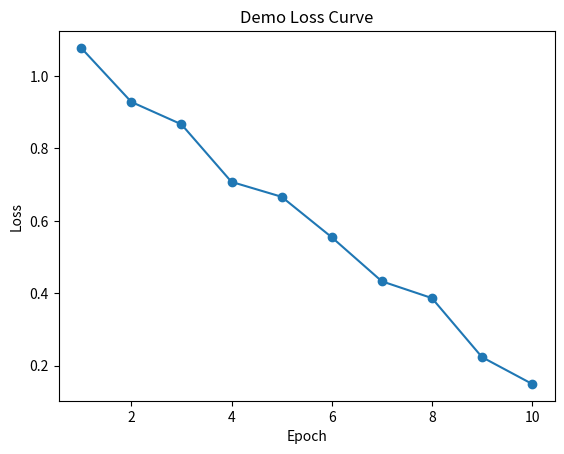
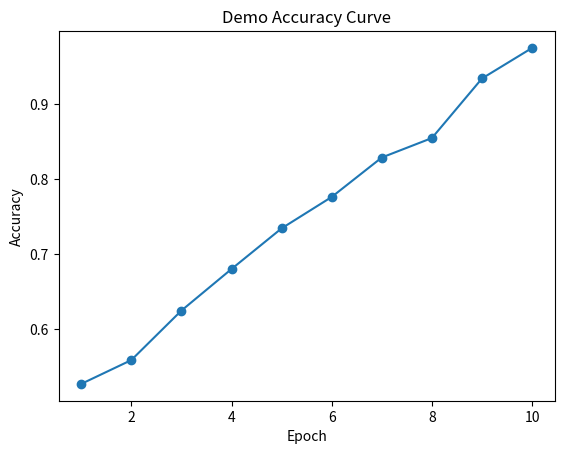
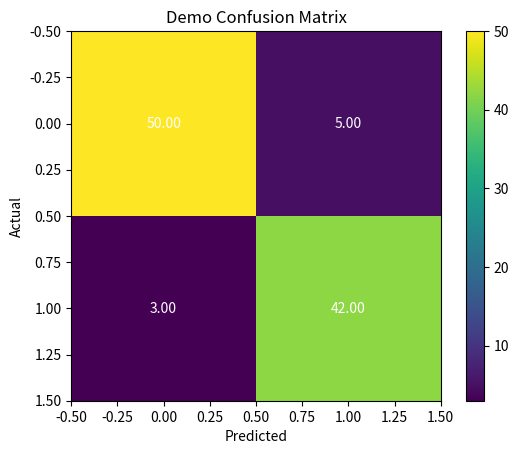

Here is the Python script that generated these plots, in order:
import matplotlib.pyplot as plt
import numpy as np

def plot_loss_curve(epochs, loss_values, title="Loss Curve"):
    """
    Generates a line chart for the loss curve over training epochs.

    Args:
        epochs (list or array-like): The epoch numbers.
        loss_values (list or array-like): Loss values corresponding to each epoch.
        title (str): Title for the plot.
    
    Returns:
        matplotlib.figure.Figure: The generated loss curve figure.
    """
    fig, ax = plt.subplots()
    ax.plot(epochs, loss_values, marker='o', linestyle='-')
    ax.set_title(title)
    ax.set_xlabel("Epoch")
    ax.set_ylabel("Loss")
    return fig

def plot_accuracy_curve(epochs, accuracy_values, title="Accuracy Curve"):
    """
    Generates a line chart for the accuracy curve over training epochs.

    Args:
        epochs (list or array-like): The epoch numbers.
        accuracy_values (list or array-like): Accuracy values corresponding to each epoch.
        title (str): Title for the plot.
    
    Returns:
        matplotlib.figure.Figure: The generated accuracy curve figure.
    """
    fig, ax = plt.subplots()
    ax.plot(epochs, accuracy_values, marker='o', linestyle='-')
    ax.set_title(title)
    ax.set_xlabel("Epoch")
    ax.set_ylabel("Accuracy")
    return fig

def plot_matrix(matrix, title="Matrix", xlabel="Predicted", ylabel="Actual"):
    """
    Generates a heatmap for a matrix, such as a confusion matrix or F1 recall matrix.

    Args:
        matrix (np.ndarray): 2D array containing matrix values.
        title (str): Title for the plot.
        xlabel (str): Label for the x-axis.
        ylabel (str): Label for the y-axis.
    
    Returns:
        matplotlib.figure.Figure: The generated matrix heatmap figure.
    """
    fig, ax = plt.subplots()
    cax = ax.imshow(matrix, cmap="viridis")
    ax.set_title(title)
    ax.set_xlabel(xlabel)
    ax.set_ylabel(ylabel)
    fig.colorbar(cax)
    
    # Annotate each cell with its value
    for i in range(matrix.shape[0]):
        for j in range(matrix.shape[1]):
            ax.text(j, i, f"{matrix[i, j]:.2f}", ha="center", va="center", color="white")
    return fig

if __name__ == "__main__":
    # Demonstration of the functions with dummy data
    epochs = np.arange(1, 11)
    loss_values = np.linspace(1.0, 0.1, 10) + np.random.rand(10) * 0.1
    accuracy_values = np.linspace(0.5, 0.95, 10) + np.random.rand(10) * 0.05

    loss_fig = plot_loss_curve(epochs, loss_values, title="Demo Loss Curve")
    accuracy_fig = plot_accuracy_curve(epochs, accuracy_values, title="Demo Accuracy Curve")
    
    # Example matrix (e.g., a confusion matrix)
    matrix = np.array([[50, 5], [3, 42]])
    matrix_fig = plot_matrix(matrix, title="Demo Confusion Matrix", xlabel="Predicted", ylabel="Actual")
    
    # Display the generated plots
    plt.show()
# Note: The above code is a standalone script for demonstration purposes.